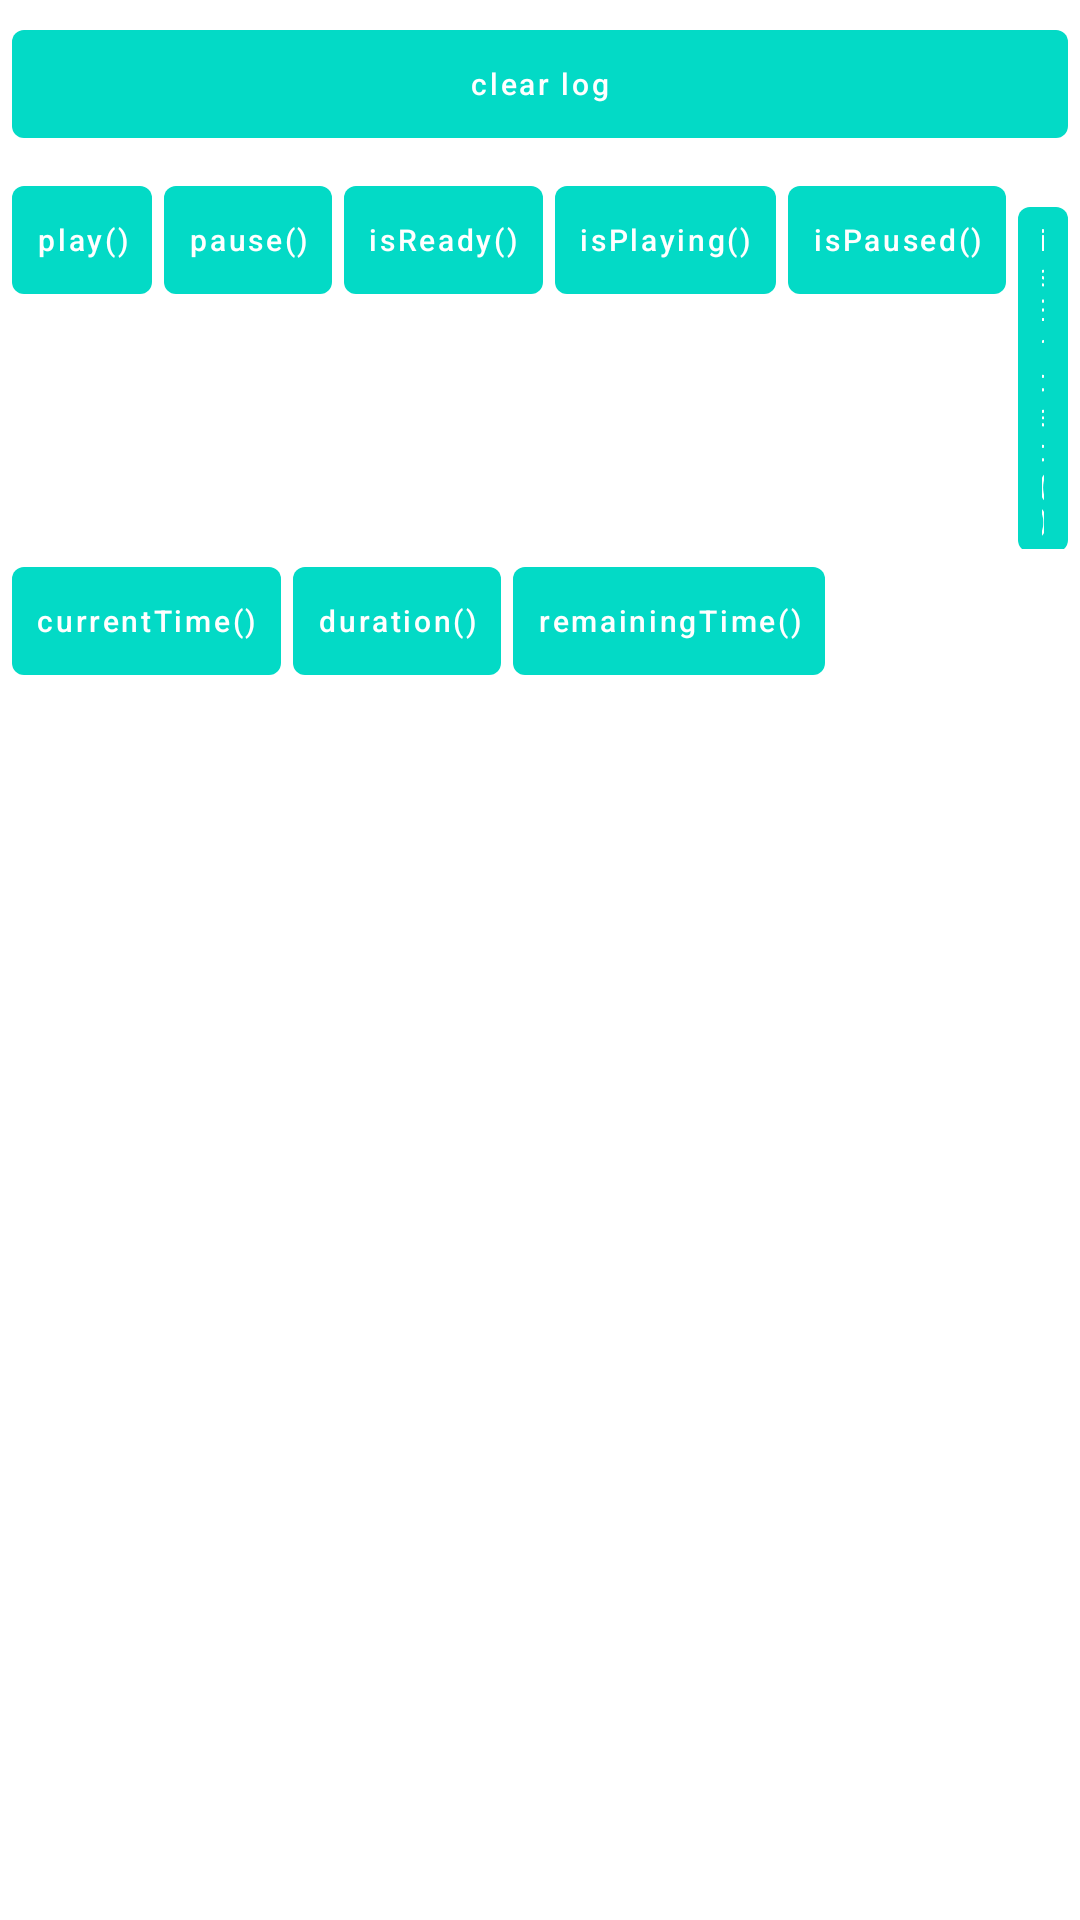

The Android layout XML behind this screen, and the referenced resources:
<!-- AndroidManifest.xml: fallback theme Theme.MaterialComponents.DayNight.NoActionBar -->
<!-- res/layout/player_console_layout.xml -->
<?xml version="1.0" encoding="utf-8"?>
<LinearLayout xmlns:android="http://schemas.android.com/apk/res/android"
    xmlns:app="http://schemas.android.com/apk/res-auto"
    android:layout_width="match_parent"
    android:layout_height="match_parent"
    android:clickable="true"
    android:focusable="true"
    android:orientation="vertical">

    <com.google.android.material.button.MaterialButton
        android:id="@+id/clear_log_btn"
        style="@style/PlayerConsoleButton"
        android:layout_width="match_parent"
        android:layout_height="wrap_content"
        android:layout_margin="4dp"
        android:text="@string/clear_log"/>

    <LinearLayout
        android:layout_width="match_parent"
        android:layout_height="wrap_content"
        android:layout_marginStart="4dp"
        android:layout_marginEnd="4dp">

        <com.google.android.material.button.MaterialButton
            android:id="@+id/play_btn"
            style="@style/PlayerConsoleButton"
            android:layout_width="wrap_content"
            android:layout_height="wrap_content"
            android:text="@string/play_method"/>

        <com.google.android.material.button.MaterialButton
            android:id="@+id/pause_btn"
            style="@style/PlayerConsoleButton"
            android:layout_width="wrap_content"
            android:layout_height="wrap_content"
            android:layout_marginStart="4dp"
            android:text="@string/pause_method"/>

        <com.google.android.material.button.MaterialButton
            android:id="@+id/is_ready_btn"
            style="@style/PlayerConsoleButton"
            android:layout_width="wrap_content"
            android:layout_height="wrap_content"
            android:layout_marginStart="4dp"
            android:text="@string/isReady_method"/>

        <com.google.android.material.button.MaterialButton
            android:id="@+id/is_playing_btn"
            style="@style/PlayerConsoleButton"
            android:layout_width="wrap_content"
            android:layout_height="wrap_content"
            android:layout_marginStart="4dp"
            android:text="@string/isPlaying_method"/>

        <com.google.android.material.button.MaterialButton
            android:id="@+id/is_paused_btn"
            style="@style/PlayerConsoleButton"
            android:layout_width="wrap_content"
            android:layout_height="wrap_content"
            android:layout_marginStart="4dp"
            android:text="@string/isPaused_method"/>

        <com.google.android.material.button.MaterialButton
            android:id="@+id/is_ended_btn"
            style="@style/PlayerConsoleButton"
            android:layout_width="wrap_content"
            android:layout_height="wrap_content"
            android:layout_marginStart="4dp"
            android:text="@string/isEnded_method"/>

    </LinearLayout>

    <LinearLayout
        android:layout_width="match_parent"
        android:layout_height="wrap_content"
        android:layout_marginStart="4dp"
        android:layout_marginEnd="4dp">

        <com.google.android.material.button.MaterialButton
            android:id="@+id/current_time_btn"
            style="@style/PlayerConsoleButton"
            android:layout_width="wrap_content"
            android:layout_height="wrap_content"
            android:text="@string/current_time_method"/>

        <com.google.android.material.button.MaterialButton
            android:id="@+id/duration_btn"
            style="@style/PlayerConsoleButton"
            android:layout_width="wrap_content"
            android:layout_height="wrap_content"
            android:layout_marginStart="4dp"
            android:text="@string/duration_method"/>

        <com.google.android.material.button.MaterialButton
            android:id="@+id/remaining_time_btn"
            style="@style/PlayerConsoleButton"
            android:layout_width="wrap_content"
            android:layout_height="wrap_content"
            android:layout_marginStart="4dp"
            android:text="@string/remaining_time_method"/>

    </LinearLayout>

    <TextView
        android:id="@+id/log_view"
        android:layout_width="match_parent"
        android:layout_height="match_parent"
        android:scrollbars="vertical"
        android:singleLine="false"
        android:layout_margin="4dp"
        android:textSize="10sp" />

</LinearLayout>
<!-- resources referenced by this layout -->
<resources>
  <string name="clear_log" translatable="false">clear log</string>
  <string name="current_time_method" translatable="false">currentTime()</string>
  <string name="duration_method" translatable="false">duration()</string>
  <string name="isEnded_method" translatable="false">isEnded()</string>
  <string name="isPaused_method" translatable="false">isPaused()</string>
      w
  <string name="isPlaying_method" translatable="false">isPlaying()</string>
  <string name="isReady_method" translatable="false">isReady()</string>
  <string name="pause_method" translatable="false">pause()</string>
  <string name="play_method" translatable="false">play()</string>
  <string name="remaining_time_method" translatable="false">remainingTime()</string>
  <style name="PlayerConsoleButton" parent="@style/Widget.MaterialComponents.Button.TextButton">
          <item name="android:minWidth">0dp</item>
          <item name="android:textAllCaps">false</item>
          <item name="android:textColor">@android:color/white</item>
          <item name="android:textSize">10sp</item>
          <item name="backgroundTint">?attr/colorAccent</item>
          <item name="cornerRadius">4dp</item>
          <item name="rippleColor">#61000000</item>
      </style>
</resources>
